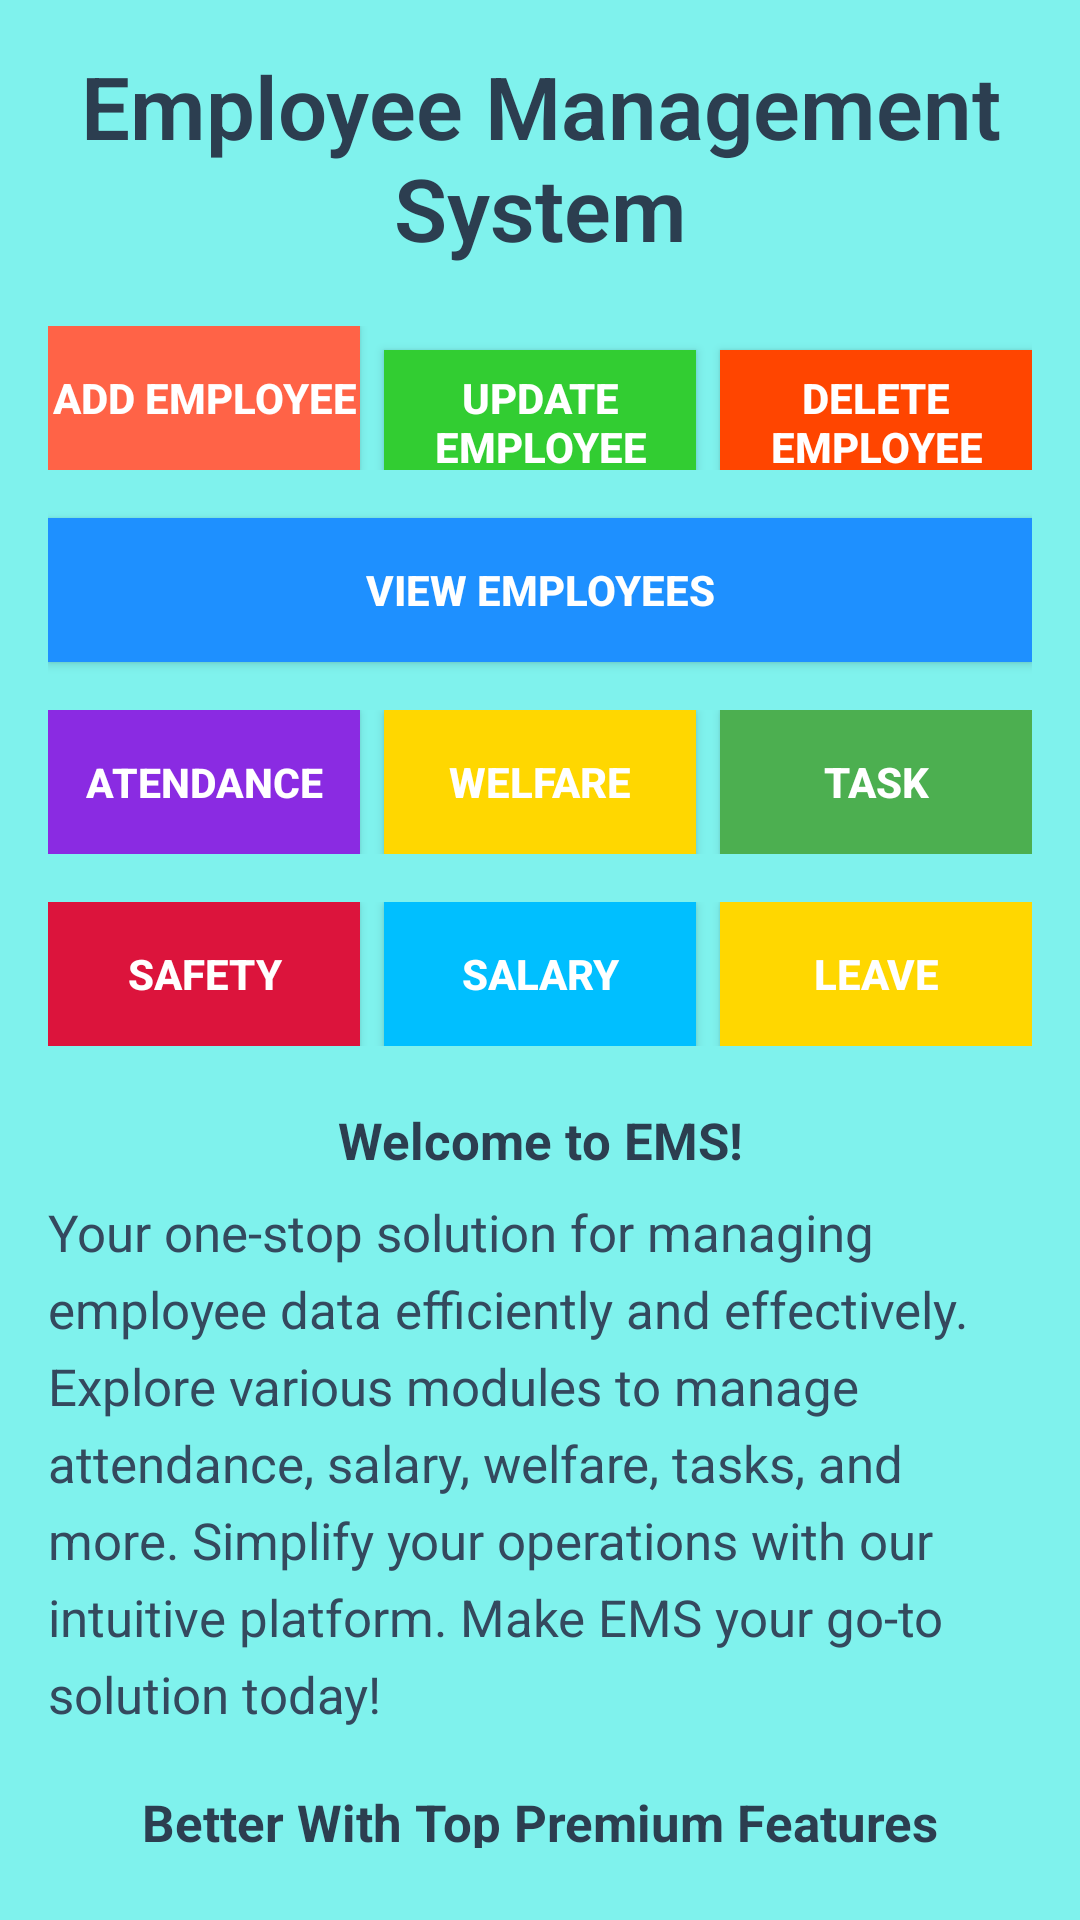

This screen was rendered from an Android layout file. Write that file and the resources it references.
<!-- AndroidManifest.xml: application theme Theme.EMSapp -->
<!-- res/layout/activity_main.xml -->
<LinearLayout xmlns:android="http://schemas.android.com/apk/res/android"
    android:layout_width="match_parent"
    android:layout_height="match_parent"
    android:orientation="vertical"
    android:padding="16dp"
    android:layout_margin="10dp"
    android:background="#7FF2ED">

    
    <TextView
        android:id="@+id/titleText"
        android:fontFamily="sans-serif-light"
        android:layout_width="match_parent"
        android:layout_height="wrap_content"
        android:text="Employee Management System"
        android:textSize="29sp"
        android:textColor="#2C3E50"
        android:textStyle="bold"
        android:gravity="center"
        android:layout_marginBottom="20dp"/>

    
    <LinearLayout
        android:orientation="horizontal"
        android:layout_width="match_parent"
        android:layout_height="wrap_content"
        android:layout_marginBottom="16dp">

        <Button
            android:id="@+id/btnAddEmployee"
            android:layout_width="0dp"
            android:layout_height="wrap_content"
            android:layout_weight="1"
            android:text="Add Employee"
            android:background="#FF6347"
            android:textColor="#FFFFFF"
            android:textStyle="bold"
            android:layout_marginEnd="8dp"/>

        <Button
            android:id="@+id/btnUpdateEmployee"
            android:layout_width="0dp"
            android:layout_height="wrap_content"
            android:layout_weight="1"
            android:text="Update Employee"
            android:background="#32CD32"
            android:textColor="#FFFFFF"
            android:textStyle="bold"
            android:layout_marginEnd="8dp"/>

        <Button
            android:id="@+id/btnDeleteEmployee"
            android:layout_width="0dp"
            android:layout_height="wrap_content"
            android:layout_weight="1"
            android:text="Delete Employee"
            android:background="#FF4500"
            android:textColor="#FFFFFF"
            android:textStyle="bold"/>
    </LinearLayout>

    
    <Button
        android:id="@+id/btnViewEmployees"
        android:layout_width="match_parent"
        android:layout_height="wrap_content"
        android:text="View Employees"
        android:background="#1E90FF"
        android:textColor="#FFFFFF"
        android:textStyle="bold"
        android:layout_marginBottom="16dp"/>

    
    <LinearLayout
        android:orientation="horizontal"
        android:layout_width="match_parent"
        android:layout_height="wrap_content"
        android:layout_marginBottom="16dp">

        <Button
            android:id="@+id/viewAttendanceButton"
            android:layout_width="0dp"
            android:layout_height="wrap_content"
            android:layout_weight="1"
            android:text="Atendance"
            android:background="#8A2BE2"
            android:textColor="#FFFFFF"
            android:textSize="13.5dp"
            android:textStyle="bold"
            android:layout_marginEnd="8dp"/>

        <Button
            android:id="@+id/btn_welfare"
            android:layout_width="0dp"
            android:layout_height="wrap_content"
            android:layout_weight="1"
            android:text="Welfare"
            android:background="#FFD700"
            android:textColor="#FFFFFF"
            android:textStyle="bold"
            android:layout_marginEnd="8dp"/>

        <Button
            android:id="@+id/btn_task"
            android:layout_width="0dp"
            android:layout_height="wrap_content"
            android:layout_weight="1"
            android:text="Task"
            android:background="#4CAF50"
            android:textColor="#FFFFFF"
            android:textStyle="bold"/>
    </LinearLayout>

    
    <LinearLayout
        android:orientation="horizontal"
        android:layout_width="match_parent"
        android:layout_height="wrap_content"
        android:layout_marginBottom="20dp">

        <Button
            android:id="@+id/btn_safety"
            android:layout_width="0dp"
            android:layout_height="wrap_content"
            android:layout_weight="1"
            android:text="Safety"
            android:background="#DC143C"
            android:textColor="#FFFFFF"
            android:textStyle="bold"
            android:layout_marginEnd="8dp"/>

        <Button
            android:id="@+id/btn_salary"
            android:layout_width="0dp"
            android:layout_height="wrap_content"
            android:layout_weight="1"
            android:text="Salary"
            android:background="#00BFFF"
            android:textColor="#FFFFFF"
            android:textStyle="bold"
            android:layout_marginEnd="8dp"/>

        <Button
            android:id="@+id/btnLeave"
            android:layout_width="0dp"
            android:layout_height="wrap_content"
            android:layout_weight="1"
            android:text="Leave"
            android:background="#FFD700"
            android:textColor="#FFFFFF"
            android:textStyle="bold"/>
    </LinearLayout>

    
    <TextView
        android:layout_width="match_parent"
        android:layout_height="wrap_content"
        android:text="Welcome to EMS!"
        android:textSize="17sp"
        android:textAlignment="center"
        android:textStyle="bold"
        android:textColor="#2C3E50"
        android:layout_marginBottom="8dp"/>

    <TextView
        android:layout_width="match_parent"
        android:layout_height="wrap_content"
        android:text="Your one-stop solution for managing employee data efficiently and effectively. Explore various modules to manage attendance, salary, welfare, tasks, and more. Simplify your operations with our intuitive platform. Make EMS your go-to solution today!"
        android:textSize="17sp"
        android:textColor="#34495E"
        android:lineSpacingExtra="6sp"
        android:layout_marginBottom="20dp"/>

    
    <TextView
        android:layout_width="match_parent"
        android:layout_height="wrap_content"
        android:text="Better With Top Premium Features"
        android:textSize="17sp"
        android:textAlignment="center"
        android:textStyle="bold"
        android:textColor="#2C3E50"
        android:layout_marginBottom="8dp"/>

    <TextView
        android:layout_width="match_parent"
        android:layout_height="wrap_content"
        android:text="- Seamless Onboarding Process"
        android:textSize="14sp"
        android:textColor="#34495E"
        android:layout_marginBottom="4dp"/>

    <TextView
        android:layout_width="match_parent"
        android:layout_height="wrap_content"
        android:text="- Remote Work Management"
        android:textSize="14sp"
        android:textColor="#34495E"
        android:layout_marginBottom="4dp"/>

    <TextView
        android:layout_width="match_parent"
        android:layout_height="wrap_content"
        android:text="- Employee Self-Service Portal"
        android:textSize="14sp"
        android:textColor="#34495E"
        android:layout_marginBottom="4dp"/>

    <TextView
        android:layout_width="match_parent"
        android:layout_height="wrap_content"
        android:text="- Performance Appraisal System"
        android:textSize="14sp"
        android:textColor="#34495E"
        android:layout_marginBottom="4dp"/>

    <TextView
        android:layout_width="match_parent"
        android:layout_height="wrap_content"
        android:text="- Instant Notifications and Alerts"
        android:textSize="14sp"
        android:textColor="#34495E"
        android:layout_marginBottom="4dp"/>

    <TextView
        android:layout_width="match_parent"
        android:layout_height="wrap_content"
        android:text="- Third-Party Integrations"
        android:textSize="14sp"
        android:textColor="#34495E"
        android:layout_marginBottom="10dp"/>


    
    <LinearLayout
        android:orientation="horizontal"
        android:layout_width="match_parent"
        android:layout_marginTop="10dp"
        android:layout_height="wrap_content">

        <TextView
            android:id="@+id/ceoText"
            android:layout_width="wrap_content"
            android:layout_height="wrap_content"
            android:text="CEO - Danushan"
            android:textSize="16sp"
            android:layout_weight="1"
            android:layout_marginLeft="20sp"
            android:layout_marginRight="40sp"
            android:textColor="#2C3E50"/>

        <TextView
            android:id="@+id/githubText"
            android:layout_width="wrap_content"
            android:layout_height="wrap_content"
            android:text="GitHub"
            android:textSize="16sp"
            android:layout_weight="1"
            android:textColor="#2980B9"
            android:clickable="true"
            android:focusable="true" />
    </LinearLayout>

</LinearLayout>
<!-- resources referenced by this layout -->
<resources>
  <style name="Theme.EMSapp" parent="Base.Theme.EMSapp" />
  <style name="Base.Theme.EMSapp" parent="Theme.Material3.DayNight.NoActionBar">
          
          
      </style>
</resources>
